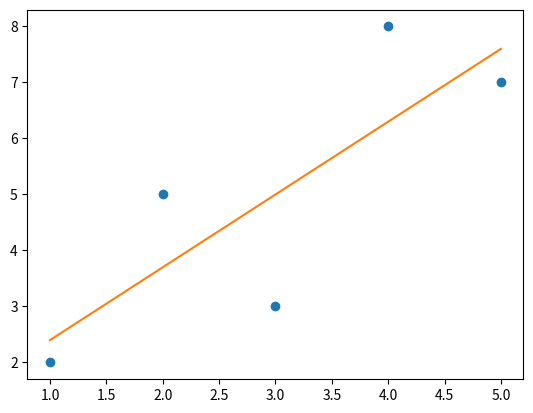

Reproduce this figure in Python.
from matplotlib import pyplot as plt


def calcRegressionLine(x, y):
    """
    Calculates the regression line using the least squares method.

    Args:
        x: Array of x values
        y: Array of y values

    Returns:
        The slope (a) and intercept (b) of the regression line (y = ax+ b)
    """

    n = len(x)
    Sx = sum(x)
    Sx2 = sum(i*i for i in x)
    Sy = sum(y)
    Sxy = sum(a * b for a, b in zip(x, y))

    a = (n*Sxy - Sx*Sy) / (n*Sx2 - Sx**2)

    b = (Sx2*Sy - Sx*Sxy) / (n*Sx2 - Sx**2)

    return a,b


x = [1, 2, 3, 4, 5]
y = [2, 5, 3, 8, 7]

a,b = calcRegressionLine(x, y)
print(a,b)

# Plot the data and the regression line
plt.plot(x, y, 'o')
plt.plot(x, [a*i + b for i in x], '-')
plt.show()